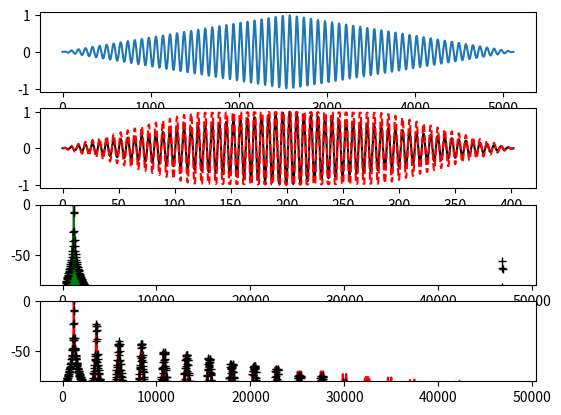

This chart was generated by the following Python code:
import scipy.io
import scipy.fft
import numpy as np
import matplotlib.pyplot as plt
import scipy.signal


class TransferFunction:
    def __init__(self,xa,xb,ya,yb):
        self.xa=xa
        self.xb=xb
        self.ya=ya
        self.yb=yb

        mat = np.array([[xa * xa * xa, xa * xa, xa, 1], [xb * xb * xb, xb * xb, xb, 1],
                        [3 * xb * xb, 2 * xb, 1, 0], [3 * xa * xa, 2 * xa, 1, 0]])
        vectr = np.array([ya, yb, (1 - yb) / (1 - xb), ya / xa])
        self.coeffs = np.linalg.solve(mat, vectr)

    def compute(self,x):

        xi=np.abs(x)
        if xi < self.xa:
            oi = xi * self.ya / self.xa
        elif xi >= self.xb:
            oi = (1 - self.yb) / (1 - self.xb) * xi + (self.yb - self.xb) / (1 - self.xb)
        else:
            oi = xi * xi * xi * self.coeffs[0] + xi * xi * self.coeffs[1] + xi * self.coeffs[2] + self.coeffs[3]
        return np.sign(x)*oi

def polyfct(x, coeffs):
    return x*x*x*coeffs[0] + x*x*coeffs[1] + x*coeffs[2] + coeffs[3]

def totalfct(xa,ya,xb,yb,coeffs,x):
    if x < xa:
        return x*ya/xa
    elif x >= xb:
        return (1-yb)/(1-xb)*x + (yb-xb)/(1-xb)
    else:
        return polyfct(x,coeffs)

def der_polyfct(x,coeffs):
    return 3*x*x*coeffs[0] + 2*x*coeffs[1] + coeffs[2]

def calculate_transfer_fct(n_points=64,scalingfact=1.0):
    xa = 0.5
    ya = 0.85
    xb = 0.6
    yb = 0.97

    mat = np.array([[xa*xa*xa, xa*xa, xa, 1], [xb*xb*xb, xb*xb, xb, 1],
           [3*xb*xb, 2*xb, 1, 0], [3*xa*xa, 2*xa, 1, 0]])
    vectr = np.array([ya, yb, (1-yb)/(1-xb), ya/xa])
    coeffs = np.linalg.solve(mat, vectr)
    print("f(xa): {}".format(polyfct(xa, coeffs)))
    print("f(xb): {}".format(polyfct(xb, coeffs)))
    print("f'(xa): {}".format(der_polyfct(xa, coeffs)))
    print("f'(xb): {}".format(der_polyfct(xb, coeffs)))

    xxes = np.arange(0.,1.,1./512.)
    yyes = []
    i=0
    while i < 512:
        yyes.append(totalfct(xa,ya,xb,yb,coeffs,xxes[i]))
        i += 1

    plt.plot(xxes,yyes)
    plt.show()

    xxes = np.arange(0.,1., 1./n_points)
    yyes = []
    i=0
    while (i< n_points):
        yyes.append(totalfct(xa,ya,xb,yb,coeffs,xxes[i])*scalingfact)
        print("{:02x}".format(yyes[-1]))

    return yyes

if __name__ == "__main__":
    fs = 48000.
    sine_freq = 1200.
    sine_periods = 64

    oversampling = 2
    distortionCurve = TransferFunction(0.5, 0.6, 0.85, 0.97)

    n_samples = int(fs/sine_freq*sine_periods/2)*2*oversampling
    non_upsampled = []
    t_vals = np.linspace(0.,2.*np.pi*sine_periods,n_samples)
    windows_fct = np.concatenate((np.linspace(0,1,int(n_samples/2)), np.linspace(1,0,int(n_samples/2))))
    sine_vals = np.sin(t_vals)*windows_fct
    sine_vals_distorted = [distortionCurve.compute(x) for x in sine_vals]
    spec_orig = scipy.fft.fft(sine_vals)
    spec_distorted = scipy.fft.fft(sine_vals_distorted)
    faxis_orig = scipy.fft.fftfreq(n_samples,1./fs/oversampling)
    upsampled = np.zeros(n_samples)
    upsampled[0::oversampling]=sine_vals[0::oversampling]
    b,a = scipy.signal.butter(2,1/oversampling)
    upsampled = scipy.signal.lfilter(b,a,upsampled)*oversampling
    spec_upsampled = scipy.fft.fft(upsampled)

    distorted_upsampled = [distortionCurve.compute(x) for x in upsampled]
    distorted_upsampled = scipy.signal.lfilter(b, a, distorted_upsampled) * oversampling
    spec_distorted_upsampled = scipy.fft.fft(distorted_upsampled)
    faxis_upsampled = scipy.fft.fftfreq(n_samples, 1./fs/oversampling)
    plt.subplot(4,1,1)
    plt.plot(upsampled)
    plt.subplot(4,1,2)
    plt.plot(t_vals,sine_vals,"-k")
    plt.plot(t_vals,sine_vals_distorted,"--r")
    plt.subplot(4,1,3)
    log_spec_orig = 20*np.log10(abs(spec_orig[:int(n_samples/2)]))
    log_spec_distorted = 20*np.log10(abs(spec_distorted[:int(n_samples/2)]))
    log_spec_upsampled = 20*np.log10(abs(spec_upsampled[:int(len(spec_upsampled)/2.)]))
    log_spec_distorted_upsampled = 20*np.log10(abs(spec_distorted_upsampled[:int(len(spec_distorted_upsampled)/2.)]))
    plt.plot(faxis_orig[:int(n_samples/2)], log_spec_orig - max(log_spec_orig), "g")
    plt.plot(faxis_upsampled[:int(faxis_upsampled.size/2)], log_spec_upsampled - max(log_spec_upsampled), "+k")
    plt.ylim([-80,0])
    plt.subplot(4, 1, 4)
    plt.plot(faxis_orig[:int(n_samples/2)], log_spec_distorted - max(log_spec_distorted), "r")
    plt.plot(faxis_upsampled[:int(faxis_upsampled.size/2)], log_spec_distorted_upsampled - max(log_spec_distorted_upsampled), "+k")
    plt.ylim([-80,0])

    plt.show()



    pass
